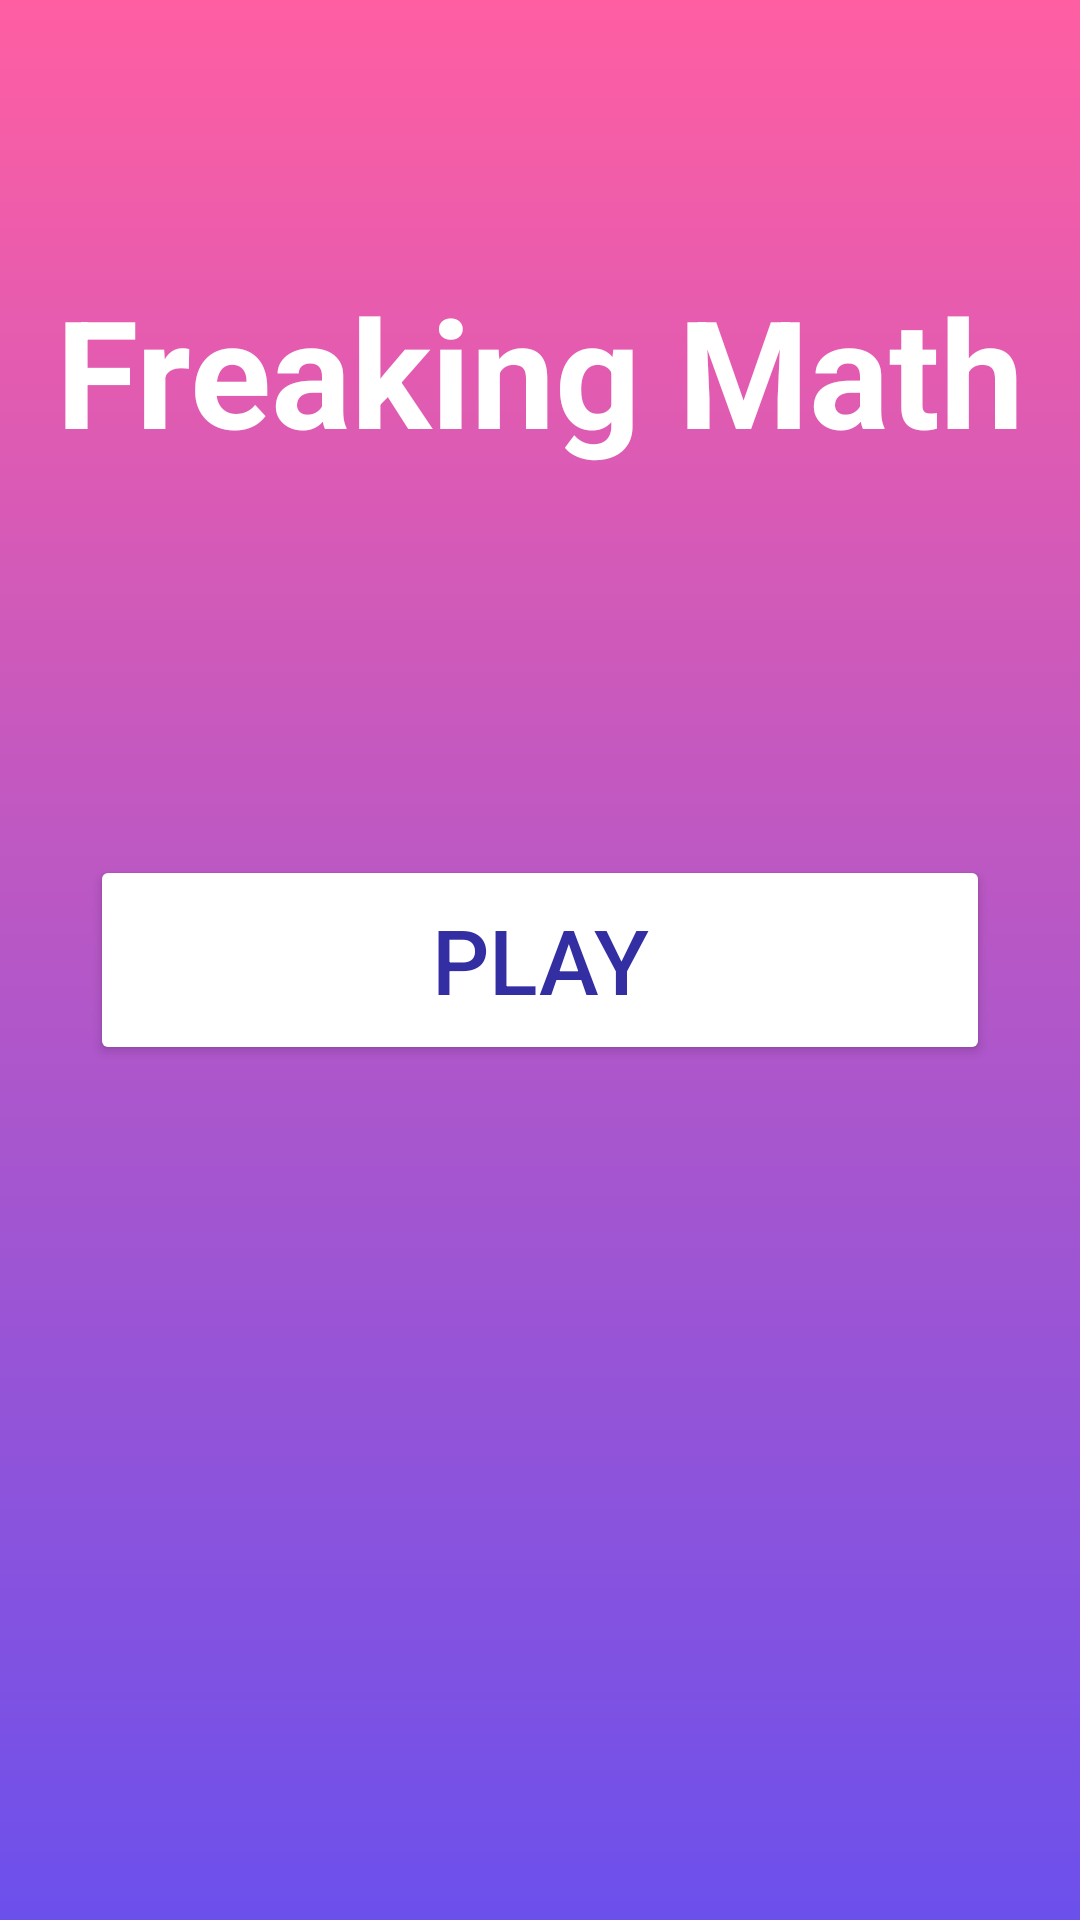

The Android layout XML behind this screen, and the referenced resources:
<!-- AndroidManifest.xml: application theme Theme.FreakingMath -->
<!-- res/layout/activity_main.xml -->
<?xml version="1.0" encoding="utf-8"?>
<RelativeLayout xmlns:android="http://schemas.android.com/apk/res/android"
    xmlns:app="http://schemas.android.com/apk/res-auto"
    xmlns:tools="http://schemas.android.com/tools"
    android:layout_width="match_parent"
    android:layout_height="match_parent"
    android:background="@drawable/bgapp"
    android:fontFamily="@assets/font"
    tools:context=".MainActivity">

    <TextView
        android:id="@+id/main"
        android:layout_width="wrap_content"
        android:layout_height="wrap_content"
        android:textStyle="bold"
        android:textColor="@color/white"
        android:text="Freaking Math"
        android:layout_marginTop="90dp"
        android:layout_gravity="center"
        android:textSize="50dp"
        android:layout_centerHorizontal="true" />

    <ImageView
        android:layout_width="100dp"
        android:layout_height="100dp"
        android:layout_marginTop="200dp"
        android:layout_centerHorizontal="true"
        android:background="@drawable/icboss">
    </ImageView>

    <Button
        android:id="@+id/play"
        android:layout_width="300dp"
        android:layout_height="70dp"
        android:layout_centerInParent="true"
        android:backgroundTint="#FFFFFF"
        android:paddingBottom="10dp"
        android:text="Play"
        android:textColor="#332FA2"
        android:textSize="30dp" />

</RelativeLayout>
<!-- resources referenced by this layout -->
<resources>
  <!-- drawable bgapp (drawable) -->
  <?xml version="1.0" encoding="utf-8"?>
  <shape xmlns:android="http://schemas.android.com/apk/res/android">
      <gradient
          android:startColor="#FF5EA2"
          android:endColor="#6C50EC"
          android:angle="270"
          />
  </shape>
  <style name="Theme.FreakingMath" parent="Base.Theme.FreakingMath" />
  <style name="Base.Theme.FreakingMath" parent="Theme.Material3.Light.NoActionBar">
          
          
      </style>
  <!-- not gathered from this repository: default colours our renderer supplied (Android Studio template values) -->
  <color name="white">#FFFFFFFF</color>
</resources>
